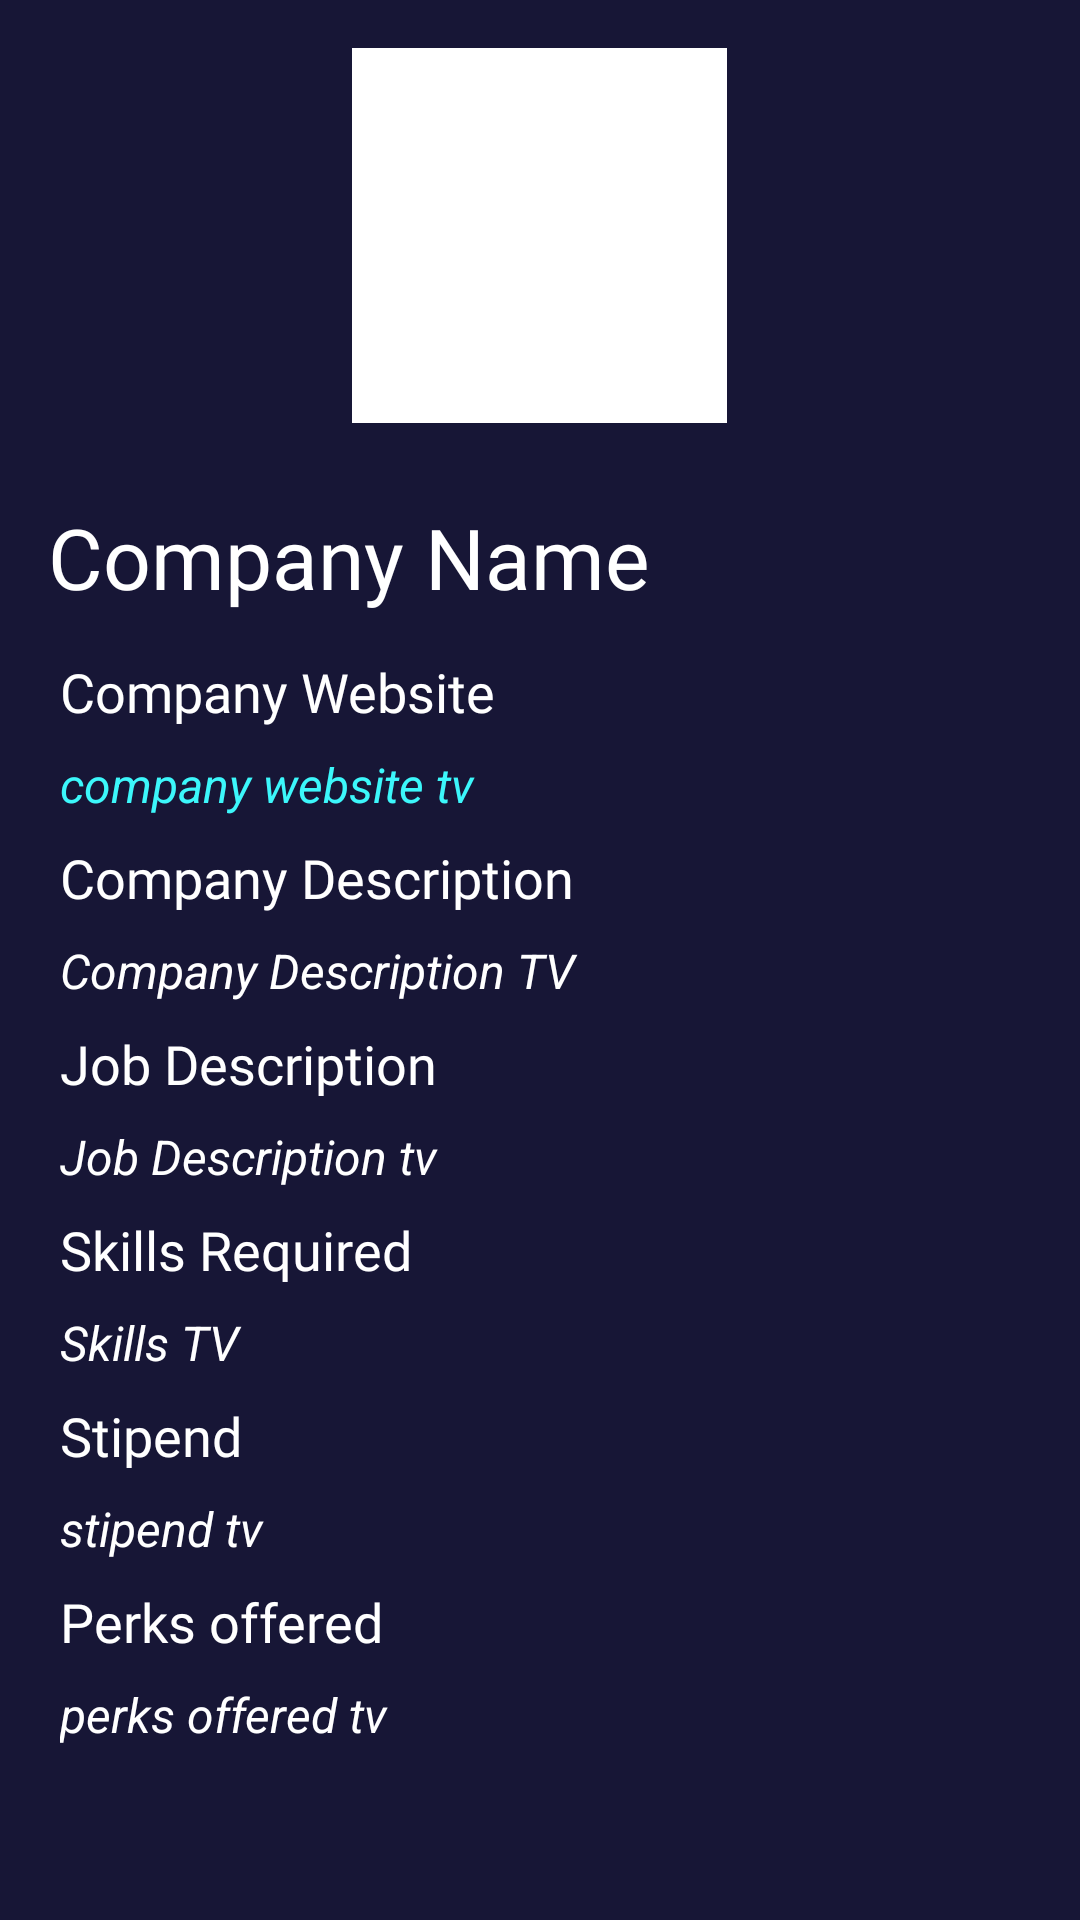

This screen was rendered from an Android layout file. Write that file and the resources it references.
<!-- AndroidManifest.xml: application theme NewTheme -->
<!-- res/layout/activity_internship_details.xml -->
<?xml version="1.0" encoding="utf-8"?>
<ScrollView xmlns:android="http://schemas.android.com/apk/res/android"
    xmlns:app="http://schemas.android.com/apk/res-auto"
    xmlns:tools="http://schemas.android.com/tools"
    android:layout_width="match_parent"
    android:layout_height="match_parent"
    tools:context=".Activity.InternshipDetails">

    <RelativeLayout
        android:layout_width="match_parent"
        android:padding="16dp"
        android:layout_height="wrap_content">


        <ImageView
            android:id="@+id/company_logo"
            android:layout_width="125dp"
            android:layout_height="125dp"
            android:layout_centerHorizontal="true"
            android:layout_marginBottom="20dp"
            android:background="@color/White"
            android:padding="8dp"
            android:src="@mipmap/ic_launcher1_round" />

        <LinearLayout
            android:layout_width="match_parent"
            android:layout_height="wrap_content"
            android:layout_below="@+id/company_logo"
            android:orientation="vertical">


            <TextView
                android:id="@+id/company_title"
                android:layout_width="match_parent"
                android:layout_height="wrap_content"
                android:layout_marginTop="6dp"
                android:layout_marginBottom="10dp"
                android:fontFamily="@font/roboto_slab_bold"
                android:text="Company Name"
                android:textColor="#fff"
                android:textSize="28sp" />
            <TextView
                android:layout_width="match_parent"
                android:text="Company Website"
                android:layout_margin="4dp"
                android:textSize="18sp"
                android:fontFamily="@font/alegreya_bold"
                android:layout_height="wrap_content"/>

            <TextView
                android:id="@+id/company_website"
                android:layout_width="match_parent"
                android:layout_height="wrap_content"
                android:layout_margin="4dp"
                android:textStyle="italic"
                android:clickable="true"
                android:text="company website tv"
                android:textColor="#3CF7FB"
                android:textSize="16sp" />

            <TextView
                android:layout_width="match_parent"
                android:layout_height="wrap_content"
                android:layout_margin="4dp"
                android:fontFamily="@font/alegreya_bold"
                android:text="Company Description"
                android:textSize="18sp" />

            <TextView
                android:id="@+id/company_desc"
                android:layout_width="match_parent"
                android:layout_height="wrap_content"
                android:layout_margin="4dp"
                android:textStyle="italic"
                android:text="Company Description TV"
                android:textSize="16sp" />
            <TextView
                android:layout_width="match_parent"
                android:layout_height="wrap_content"
                android:layout_margin="4dp"
                android:fontFamily="@font/alegreya_bold"
                android:text="Job Description"
                android:textSize="18sp" />

            <TextView
                android:id="@+id/job_desc"
                android:layout_width="match_parent"
                android:layout_height="wrap_content"
                android:layout_margin="4dp"
                android:textStyle="italic"
                android:text="Job Description tv"
                android:textSize="16sp" />
            <TextView
                android:layout_width="match_parent"
                android:layout_height="wrap_content"
                android:layout_margin="4dp"
                android:fontFamily="@font/alegreya_bold"
                android:text="Skills Required"
                android:textSize="18sp" />

            <TextView
                android:id="@+id/company_skill"
                android:layout_width="match_parent"
                android:layout_height="wrap_content"
                android:layout_margin="4dp"
                android:textStyle="italic"
                android:text="Skills TV"
                android:textSize="16sp" />
            <TextView
                android:layout_width="match_parent"
                android:layout_height="wrap_content"
                android:layout_margin="4dp"
                android:text="Stipend"
                android:fontFamily="@font/alegreya_bold"
                android:textSize="18sp" />

            <TextView
                android:id="@+id/stipend"
                android:layout_width="match_parent"
                android:layout_height="wrap_content"
                android:layout_margin="4dp"
                android:textStyle="italic"
                android:text="stipend tv "
                android:textSize="16sp" />
            <TextView
                android:layout_width="match_parent"
                android:layout_height="wrap_content"
                android:layout_margin="4dp"
                android:text="Perks offered"
                android:fontFamily="@font/alegreya_bold"
                android:textSize="18sp" />

            <TextView
                android:id="@+id/perks_offered"
                android:layout_width="match_parent"
                android:layout_height="wrap_content"
                android:layout_margin="4dp"
                android:textStyle="italic"
                android:text="perks offered tv "
                android:textSize="16sp" />


        </LinearLayout>

        
        
        
        
        
        
        
        


        
        
        
        
        
        
        
        
        

        
        
        
        
        
        
        
        
        
        

    </RelativeLayout>
</ScrollView>
<!-- resources referenced by this layout -->
<resources>
  <color name="White">#FFFFFF</color>
  <style name="NewTheme" parent="Theme.AppCompat.DayNight">
          <item name="colorPrimary">@color/newColorPrimary</item>
          <item name="colorPrimaryDark">@color/newColorPrimary</item>
          <item name="colorAccent">@color/newColorPrimary</item>
          <item name="actionBarStyle">@style/NewThemeActionBar</item>
          <item name="android:windowBackground">@color/newColorPrimary</item>
          <item name="android:textColor">@color/White</item>
          <item name="android:textColorSecondary">@color/White</item>
          <item name="android:editTextColor">@color/White</item>
          <item name="android:textCursorDrawable">@null</item>
      </style>
  <color name="newColorPrimary">#171636</color>
  <style name="NewThemeActionBar" parent="@style/Widget.AppCompat.ActionBar">
          <item name="titleTextStyle">@style/NewThemeActionBarTitleText</item>
      </style>
  <style name="NewThemeActionBarTitleText" parent="@android:style/TextAppearance">
          <item name="android:textColor">@color/White</item>
          <item name="android:textSize">24sp</item>
          <item name="android:textStyle">bold</item>
      </style>
</resources>
